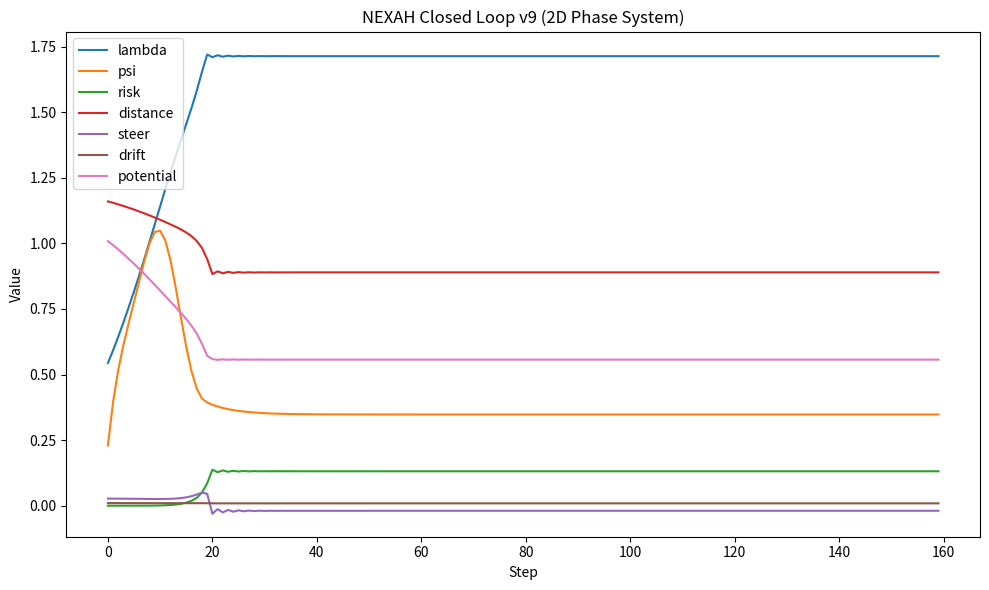
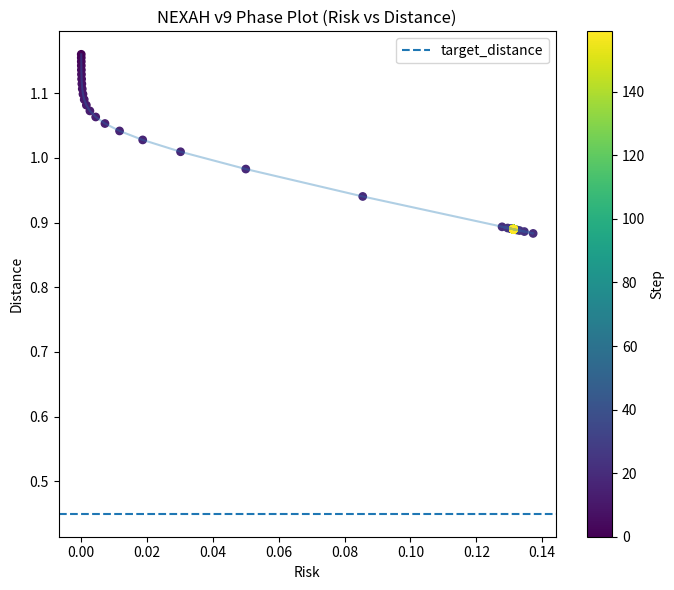
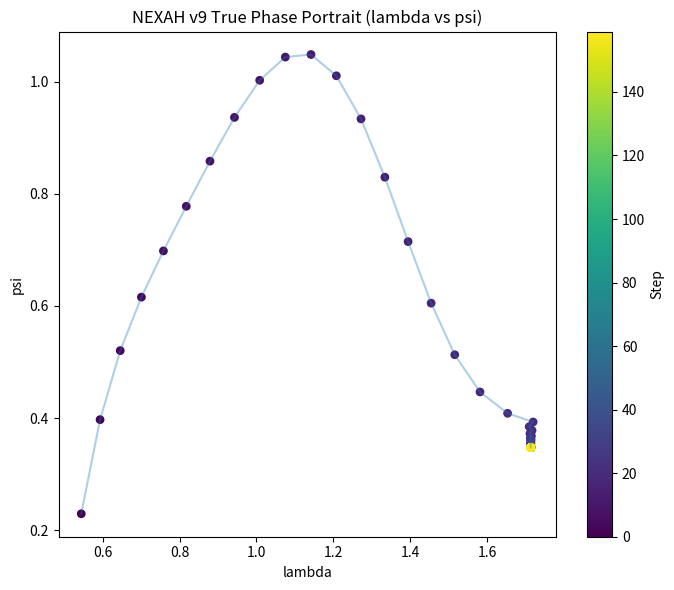

Generate these figures, in order, with matplotlib:
import math
import csv
import os
import matplotlib.pyplot as plt


# ============================================================
# CONFIG
# ============================================================

class Config:
    target_distance = 0.45

    # external loading drift
    lambda_step = 0.010

    # nonlinear grid proxy
    collapse_center = 1.95
    collapse_sharpness = 8.0

    # field potential
    w_risk = 1.0
    w_dist = 2.0
    w_barrier = 0.25

    # gradient steering
    k_grad = 0.08
    eps = 1e-3
    steer_clip = 0.05

    # drift shaping
    drift_gain = 1.0
    drift_risk_damping = 0.80

    # controller layer
    engage_ctrl = -0.010
    lock_ctrl = -0.020

    # V9 phase dynamics
    psi0 = 0.0
    lambda_ref = 1.75

    psi_damping = 0.18
    psi_restore = 0.22
    psi_rot_amp = 0.06
    psi_rot_freq = 8.0

    lambda_phase_coupling = 0.030

    # output
    out_dir = "APPLICATIONS/power_systems/nexah_ieee9/results/controller_v9"


cfg = Config()


# ============================================================
# FILESYSTEM
# ============================================================

def ensure_out_dir():
    os.makedirs(cfg.out_dir, exist_ok=True)


# ============================================================
# CORE MODEL
# ============================================================

def sigmoid(x: float) -> float:
    return 1.0 / (1.0 + math.exp(-x))


def compute_risk(lmbd: float) -> float:
    return sigmoid((lmbd - cfg.collapse_center) * cfg.collapse_sharpness)


def compute_distance(risk: float, lmbd: float) -> float:
    d = 1.10 - 0.95 * risk - 0.12 * (lmbd - 1.0)
    return max(0.0, d)


# ============================================================
# FIELD / POTENTIAL
# ============================================================

def compute_barrier(lmbd: float) -> float:
    return cfg.w_barrier * math.exp(-((lmbd - 1.85) ** 2) / 0.01)


def compute_potential(lmbd: float) -> float:
    risk = compute_risk(lmbd)
    dist = compute_distance(risk, lmbd)

    return (
        cfg.w_risk * risk
        + cfg.w_dist * (dist - cfg.target_distance) ** 2
        + compute_barrier(lmbd)
    )


def compute_gradient(lmbd: float) -> float:
    eps = cfg.eps
    vp = compute_potential(lmbd + eps)
    vm = compute_potential(lmbd - eps)
    return (vp - vm) / (2.0 * eps)


def compute_steering(lmbd: float):
    grad = compute_gradient(lmbd)
    steer = -cfg.k_grad * grad
    steer = max(-cfg.steer_clip, min(cfg.steer_clip, steer))
    return steer, grad


# ============================================================
# CONTROLLER LAYER
# ============================================================

def controller_state(risk: float, dist: float) -> str:
    if risk < 0.18 and dist > 0.65:
        return "NEXIT"
    elif risk < 0.30 and dist > 0.35:
        return "ENGAGE"
    return "LOCK"


def control_adjustment(state: str) -> float:
    if state == "ENGAGE":
        return cfg.engage_ctrl
    if state == "LOCK":
        return cfg.lock_ctrl
    return 0.0


# ============================================================
# DRIFT TERM
# ============================================================

def compute_drift(risk: float) -> float:
    return cfg.lambda_step * cfg.drift_gain * (1.0 - cfg.drift_risk_damping * risk)


# ============================================================
# V9 PHASE DYNAMICS
# ============================================================

def update_psi(psi: float, lmbd: float) -> float:
    """
    Internal phase / momentum state.
    """
    dpsi = (
        -cfg.psi_damping * psi
        -cfg.psi_restore * (lmbd - cfg.lambda_ref)
        + cfg.psi_rot_amp * math.sin(cfg.psi_rot_freq * lmbd)
    )
    return psi + dpsi


# ============================================================
# SIMULATION
# ============================================================

def run(steps: int = 160):
    lmbd = 0.5
    psi = cfg.psi0

    data = []

    for step in range(steps):
        risk = compute_risk(lmbd)
        dist = compute_distance(risk, lmbd)

        state = controller_state(risk, dist)
        ctrl = control_adjustment(state)

        steer, grad = compute_steering(lmbd)
        drift = compute_drift(risk)
        barrier = compute_barrier(lmbd)
        potential = compute_potential(lmbd)

        # update internal phase state first
        psi = update_psi(psi, lmbd)

        # lambda update now coupled to psi
        lmbd = max(
            0.0,
            lmbd + drift + ctrl + steer + cfg.lambda_phase_coupling * psi
        )

        print(
            f"[STEP {step}] "
            f"lambda={lmbd:.4f} "
            f"psi={psi:.4f} "
            f"risk={risk:.4f} "
            f"dist={dist:.4f} "
            f"grad={grad:.4f} "
            f"steer={steer:.4f} "
            f"drift={drift:.4f} "
            f"barrier={barrier:.4f} "
            f"V={potential:.4f} "
            f"state={state}"
        )

        data.append([
            step,
            lmbd,
            psi,
            risk,
            dist,
            grad,
            steer,
            drift,
            barrier,
            potential,
            state
        ])

    return data


# ============================================================
# EXPORT
# ============================================================

def save_csv(data):
    path = os.path.join(cfg.out_dir, "output_v9_data.csv")
    with open(path, "w", newline="") as f:
        writer = csv.writer(f)
        writer.writerow([
            "step",
            "lambda",
            "psi",
            "risk",
            "distance",
            "gradient",
            "steer",
            "drift",
            "barrier",
            "potential",
            "state",
        ])
        writer.writerows(data)
    return path


def plot_timeseries(data):
    steps = [d[0] for d in data]
    lmbd = [d[1] for d in data]
    psi = [d[2] for d in data]
    risk = [d[3] for d in data]
    dist = [d[4] for d in data]
    steer = [d[6] for d in data]
    drift = [d[7] for d in data]
    potential = [d[9] for d in data]

    plt.figure(figsize=(10, 6))
    plt.plot(steps, lmbd, label="lambda")
    plt.plot(steps, psi, label="psi")
    plt.plot(steps, risk, label="risk")
    plt.plot(steps, dist, label="distance")
    plt.plot(steps, steer, label="steer")
    plt.plot(steps, drift, label="drift")
    plt.plot(steps, potential, label="potential")

    plt.xlabel("Step")
    plt.ylabel("Value")
    plt.title("NEXAH Closed Loop v9 (2D Phase System)")
    plt.legend()
    plt.tight_layout()

    path = os.path.join(cfg.out_dir, "output_v9_plot.png")
    plt.savefig(path, dpi=200)
    plt.close()
    return path


def plot_phase_risk_distance(data):
    risk = [d[3] for d in data]
    dist = [d[4] for d in data]
    steps = [d[0] for d in data]

    plt.figure(figsize=(7, 6))
    sc = plt.scatter(risk, dist, c=steps, s=28)
    plt.plot(risk, dist, alpha=0.35)
    plt.axhline(cfg.target_distance, linestyle="--", label="target_distance")
    plt.xlabel("Risk")
    plt.ylabel("Distance")
    plt.title("NEXAH v9 Phase Plot (Risk vs Distance)")
    plt.legend()
    plt.colorbar(sc, label="Step")
    plt.tight_layout()

    path = os.path.join(cfg.out_dir, "output_v9_phase_risk_distance.png")
    plt.savefig(path, dpi=200)
    plt.close()
    return path


def plot_phase_lambda_psi(data):
    lmbd = [d[1] for d in data]
    psi = [d[2] for d in data]
    steps = [d[0] for d in data]

    plt.figure(figsize=(7, 6))
    sc = plt.scatter(lmbd, psi, c=steps, s=28)
    plt.plot(lmbd, psi, alpha=0.35)
    plt.xlabel("lambda")
    plt.ylabel("psi")
    plt.title("NEXAH v9 True Phase Portrait (lambda vs psi)")
    plt.colorbar(sc, label="Step")
    plt.tight_layout()

    path = os.path.join(cfg.out_dir, "output_v9_phase_lambda_psi.png")
    plt.savefig(path, dpi=200)
    plt.close()
    return path


# ============================================================
# MAIN
# ============================================================

if __name__ == "__main__":
    ensure_out_dir()
    data = run()
    csv_path = save_csv(data)
    ts_path = plot_timeseries(data)
    rd_path = plot_phase_risk_distance(data)
    lp_path = plot_phase_lambda_psi(data)

    print("\nSaved:")
    print(csv_path)
    print(ts_path)
    print(rd_path)
    print(lp_path)
